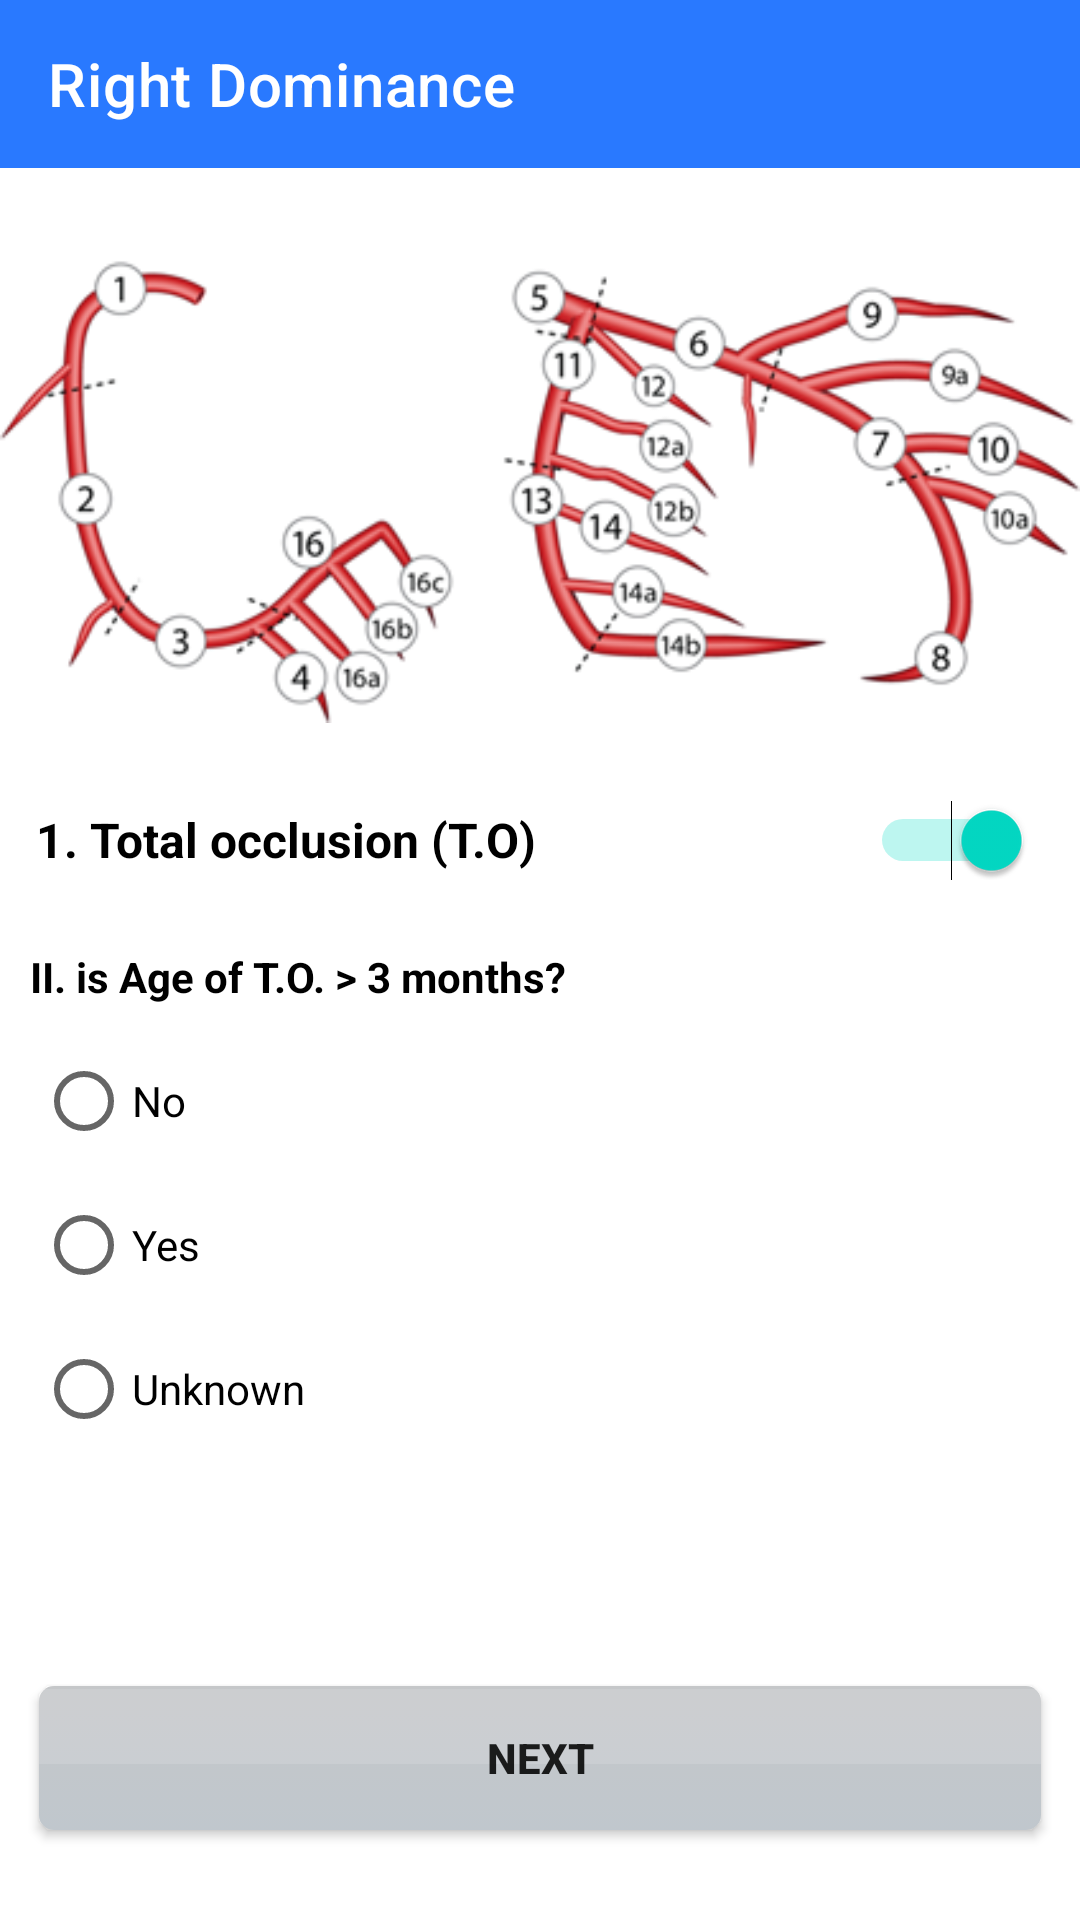

Write the Android layout XML for this screen, with the resource values it uses.
<!-- AndroidManifest.xml: application theme Theme.SmartagSyntaxScore -->
<!-- res/layout/fragment_r__screen1_2.xml -->
<LinearLayout xmlns:android="http://schemas.android.com/apk/res/android"
        xmlns:app="http://schemas.android.com/apk/res-auto"
        xmlns:tools="http://schemas.android.com/tools"
        android:layout_width="match_parent"
        android:layout_height="match_parent"
        android:orientation="vertical"
        tools:context=".Fragment.Right.R_Screen1_2">

        <androidx.appcompat.widget.Toolbar
            android:id="@+id/toolbarLR3"
            android:layout_width="match_parent"
            android:layout_height="wrap_content"
            android:background="@color/primaryColor"
            app:title="@string/rightdominance"
            app:titleTextColor="@color/white" />

        <androidx.appcompat.widget.AppCompatImageView
            android:id="@+id/imageView6"
            android:layout_width="match_parent"
            android:layout_height="wrap_content"
            app:srcCompat="@drawable/righth" />

        <Switch
            android:id="@+id/switch2"
            android:layout_width="match_parent"
            android:layout_height="wrap_content"
            android:layout_marginBottom="12dp"
            android:checked="true"
            android:minHeight="48dp"
            android:paddingStart="12dp"
            android:paddingEnd="16dp"
            android:text="@string/question1"
            android:textColor="@color/black"
            android:textSize="16sp"
            android:textStyle="bold"

            tools:ignore="UseSwitchCompatOrMaterialXml" />

        <TextView
            android:id="@+id/textView8"
            android:layout_width="match_parent"
            android:layout_height="wrap_content"
            android:layout_marginStart="10dp"
            android:layout_marginBottom="8dp"
            android:text="@string/question4"
            android:textColor="@color/black"
            android:textSize="14sp"
            android:textStyle="bold" />

        <androidx.constraintlayout.widget.ConstraintLayout
            android:layout_width="match_parent"
            android:layout_height="match_parent">

            <RadioGroup
                android:id="@+id/radioGroup4"
                android:layout_width="match_parent"
                android:layout_height="0dp"
                app:layout_constraintEnd_toEndOf="parent"
                app:layout_constraintStart_toStartOf="parent"
                app:layout_constraintTop_toTopOf="parent">

                <RadioButton
                    android:id="@+id/radioButton9"
                    android:layout_width="match_parent"
                    android:layout_height="wrap_content"
                    android:layout_marginStart="12dp"
                    android:text="No" />

                <RadioButton
                    android:id="@+id/radioButton10"
                    android:layout_width="match_parent"
                    android:layout_height="wrap_content"
                    android:layout_marginStart="12dp"
                    android:text="Yes" />

                <RadioButton
                    android:id="@+id/radioButton11"
                    android:layout_width="match_parent"
                    android:layout_height="wrap_content"
                    android:layout_marginStart="12dp"
                    android:text="Unknown" />

            </RadioGroup>

            <Button
                android:id="@+id/nextButtonR1_3"
                android:layout_width="334dp"
                android:layout_height="wrap_content"
                android:layout_margin="30dp"
                android:layout_marginBottom="40dp"
                android:background="@drawable/previous"
                android:text="@string/next"
                android:textStyle="bold"
                app:layout_constraintBottom_toBottomOf="parent"
                app:layout_constraintEnd_toEndOf="parent"
                app:layout_constraintStart_toStartOf="parent" />

        </androidx.constraintlayout.widget.ConstraintLayout>

    </LinearLayout>
<!-- resources referenced by this layout -->
<resources>
  <color name="black">#FF000000</color>
  <color name="primaryColor">#2979ff</color>
  <color name="white">#FFFFFFFF</color>
  <!-- drawable previous (drawable) -->
  <?xml version="1.0" encoding="utf-8"?>
  <selector xmlns:android="http://schemas.android.com/apk/res/android" >
      
      <item>
          <layer-list >
              <item>
                  <shape android:shape="rectangle">
                      <gradient
                          android:startColor="@android:color/darker_gray"
                          android:endColor="@android:color/darker_gray"
                          android:angle="-90"
                          android:type="linear"
                          />
                      <corners android:radius="5dp" />
                  </shape>
              </item>
              <item android:top="1dp" android:bottom="22dp" >
                  <shape android:shape="rectangle">
                      <solid android:color="#20ffffff"/>
                  </shape>
              </item>
          </layer-list>
      </item>
  </selector>
  <!-- drawable righth: png bitmap (drawable, 54549 bytes) -->
  <string name="next">Next</string>
  <string name="question1">1. Total occlusion (T.O)</string>
  <string name="question4">II. is Age of T.O. &gt; 3 months?</string>
  <string name="rightdominance">Right Dominance</string>
  <style name="Theme.SmartagSyntaxScore" parent="Theme.MaterialComponents.DayNight.NoActionBar">
          
          <item name="colorPrimary">@color/primaryColor</item>
          <item name="colorPrimaryVariant">@color/primaryColor</item>
          <item name="colorOnPrimary">@color/white</item>
          <item name="windowActionBar">false</item>
          <item name="windowNoTitle">true</item>
          <item name="android:windowLightStatusBar">false</item>
          
          <item name="colorSecondary">@color/teal_200</item>
          <item name="colorSecondaryVariant">@color/teal_700</item>
          <item name="colorOnSecondary">@color/black</item>
          <item name="android:statusBarColor" tools:targetApi="l">?attr/colorPrimaryVariant</item>
          
      </style>
  <color name="teal_200">#FF03DAC5</color>
  <color name="teal_700">#FF018786</color>
</resources>
